Run: headless pygame with SDL's dummy video driver; simulated clock (each Clock.tick advances the game by its frame time, no real sleeping); random seed 0; keys injected as events and as key.get_pressed() state; mouse plan: one left click at the window centre at the start of phase 2, then a move to the lower-right quarter at the start of phase 3.
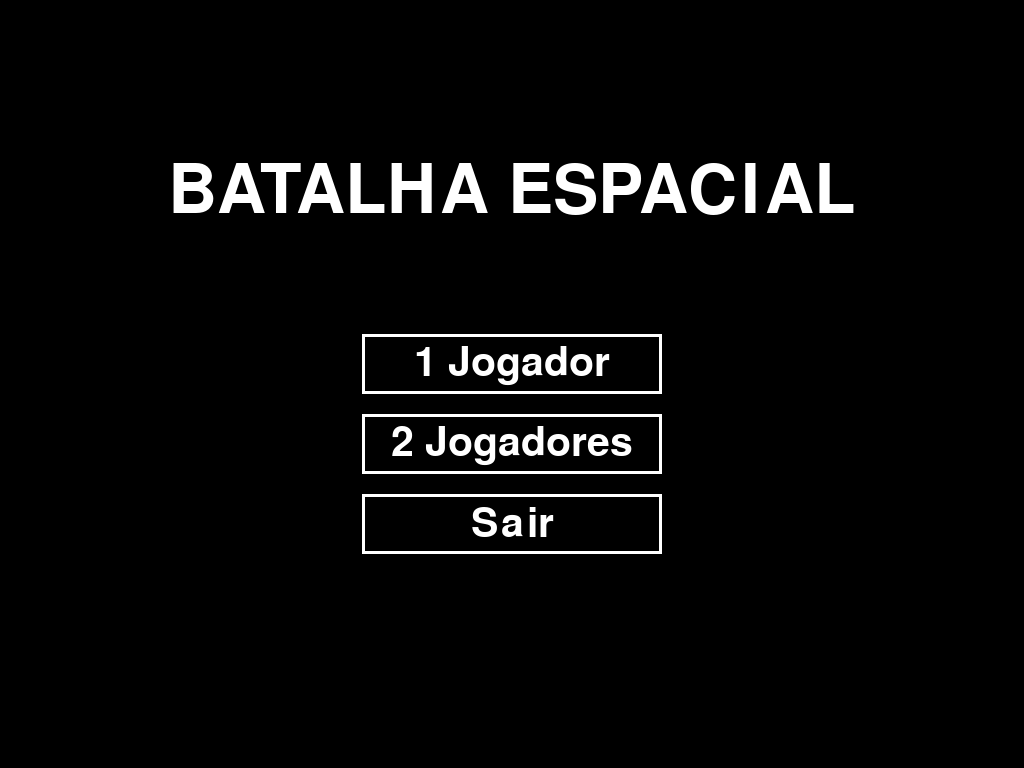
Frame 1 of 4 · flips 1–60 · no input
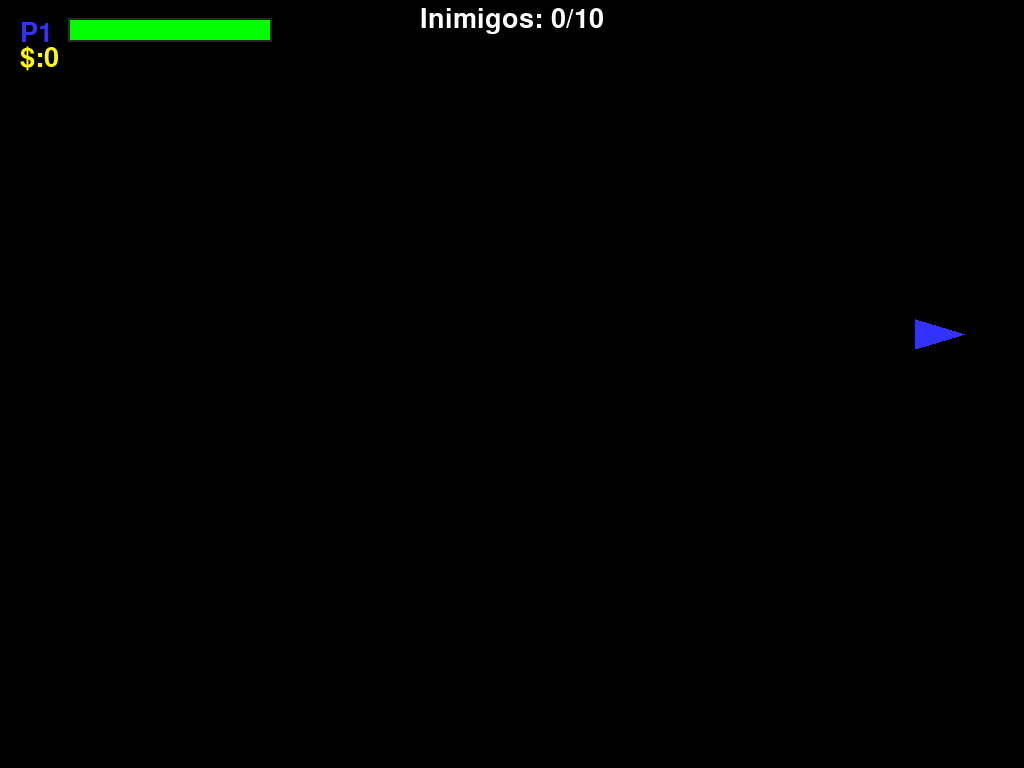
Frame 2 of 4 · flips 61–180 · clicked the window centre · tapped SPACE, RETURN · held RIGHT (→), D
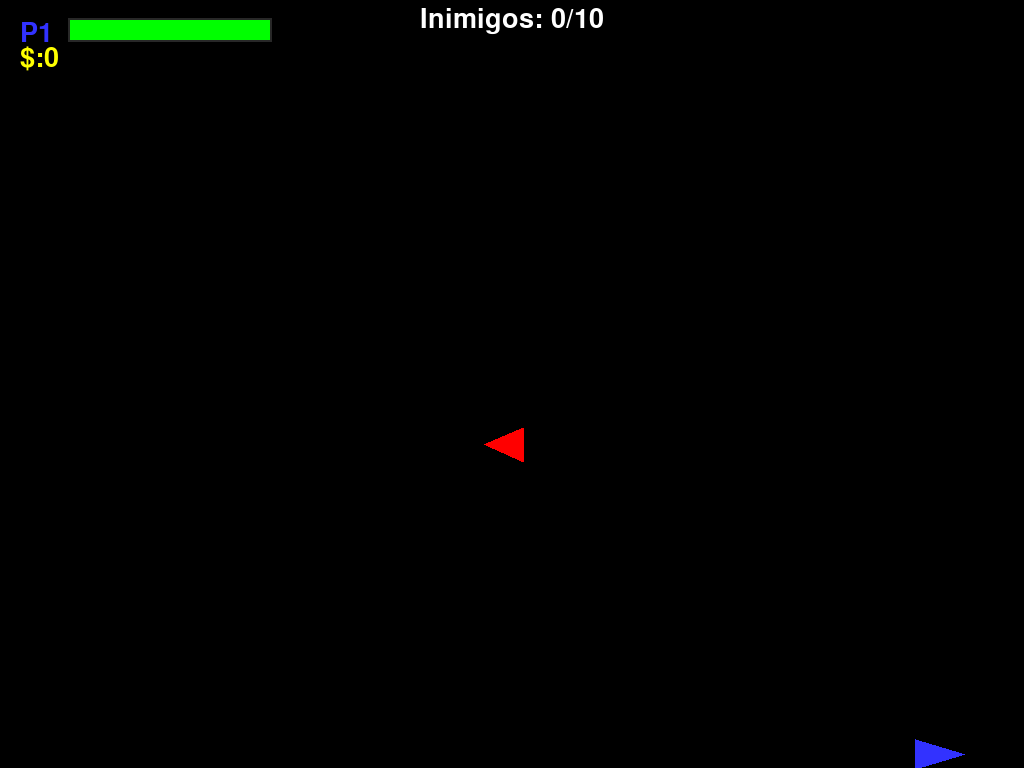
Frame 3 of 4 · flips 181–300 · moved the mouse to the lower-right quarter · held DOWN (↓), S
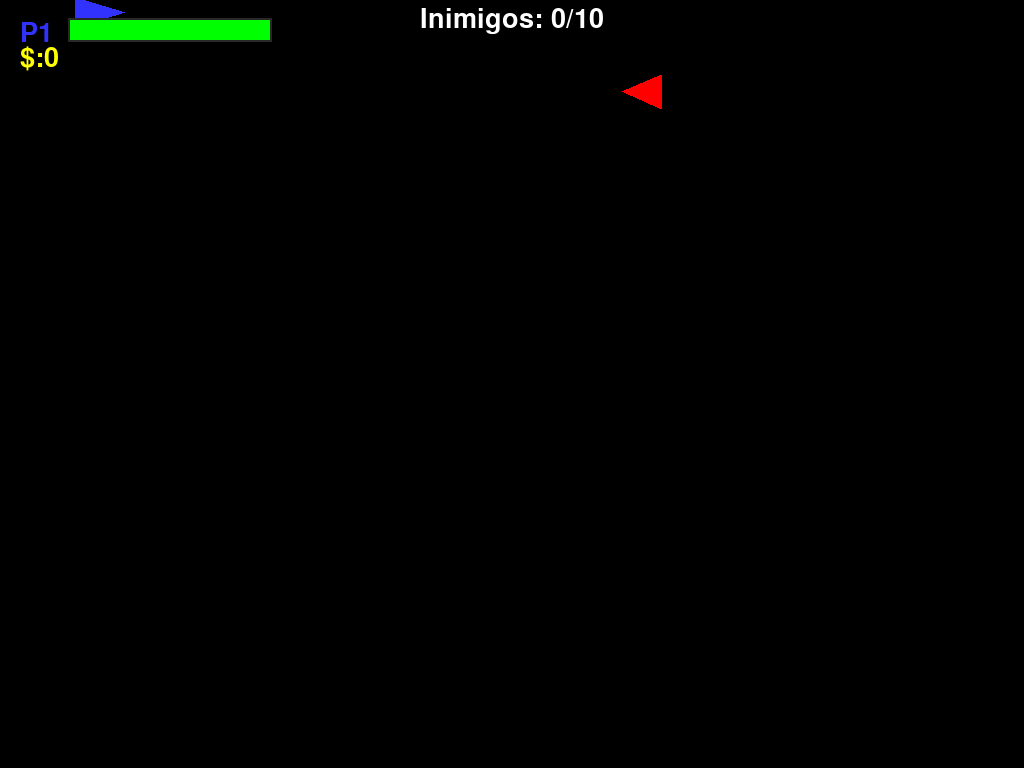
Frame 4 of 4 · flips 301–420 · held LEFT (←), A, UP (↑), W

The pygame program that drew these frames:

import pygame
import sys
import random
import math

# Inicializando o Pygame e o mixer
pygame.init()
pygame.mixer.init()

# --- Configurações da Tela (MODO TELA CHEIA) ---
info_tela = pygame.display.Info()
largura_tela = info_tela.current_w
altura_tela = info_tela.current_h
tela = pygame.display.set_mode((largura_tela, altura_tela), pygame.FULLSCREEN)
pygame.display.set_caption("Batalha Espacial: Ataque Total")

# --- Cores e Constantes ---
PRETO = (0, 0, 0)
BRANCO = (255, 255, 255)
VERMELHO = (255, 0, 0)
VERDE = (0, 255, 0)
AZUL = (50, 50, 255)
AMARELO = (255, 255, 0)
CINZA_ESCURO = (40, 40, 40)
LARANJA = (255, 165, 0)
DANO_COLISAO = 40 # <--- NOVO: Dano por colisão corporal

# --- Relógio do Jogo ---
relogio = pygame.time.Clock()
FPS = 60

# --- Classe do Jogador (Nave) ---
class Nave(pygame.sprite.Sprite):
    def __init__(self, x, y, cor, controles):
        super().__init__()
        self.imagem_original = pygame.Surface((50, 30), pygame.SRCALPHA)
        pygame.draw.polygon(self.imagem_original, cor, [(50, 15), (0, 0), (0, 30)])
        self.image = self.imagem_original
        self.rect = self.image.get_rect(center=(x, y))
        self.cor = cor
        self.controles = controles
        self.velocidade = 7
        self.velocidade_tiro = 15
        self.dano_tiro = 15
        self.vida = 100
        self.vida_maxima = 100
        self.dinheiro = 0
        self.ultimo_tiro = pygame.time.get_ticks()
        self.cadencia_tiro = 200

    def update(self):
        teclas = pygame.key.get_pressed()
        if teclas[self.controles['esquerda']] and self.rect.left > 0: self.rect.x -= self.velocidade
        if teclas[self.controles['direita']] and self.rect.right < largura_tela: self.rect.x += self.velocidade
        if teclas[self.controles['cima']] and self.rect.top > 0: self.rect.y -= self.velocidade
        if teclas[self.controles['baixo']] and self.rect.bottom < altura_tela: self.rect.y += self.velocidade
        if teclas[self.controles['tiro']]: self.atirar()

    def atirar(self):
        agora = pygame.time.get_ticks()
        if agora - self.ultimo_tiro > self.cadencia_tiro:
            self.ultimo_tiro = agora
            tiro = TiroJogador(self.rect.right, self.rect.centery, self.velocidade_tiro, self.dano_tiro, self.cor)
            todos_sprites.add(tiro)
            grupo_tiros_jogadores.add(tiro)
    
    def receber_dano(self, dano):
        self.vida -= dano
        if self.vida <= 0:
            self.vida = 0
            self.kill()

# ... (Classes de Tiros, Inimigo e Boss permanecem as mesmas) ...
class TiroJogador(pygame.sprite.Sprite):
    def __init__(self, x, y, velocidade, dano, cor):
        super().__init__()
        self.image = pygame.Surface((15, 4))
        self.image.fill(cor)
        self.rect = self.image.get_rect(midleft=(x, y))
        self.velocidade = velocidade
        self.dano = dano

    def update(self):
        self.rect.x += self.velocidade
        if self.rect.left > largura_tela: self.kill()

class TiroInimigo(pygame.sprite.Sprite):
    def __init__(self, x, y):
        super().__init__()
        self.image = pygame.Surface((12, 4))
        self.image.fill(LARANJA)
        self.rect = self.image.get_rect(midright=(x, y))
        self.velocidade_x = -8
        self.dano = 10

    def update(self):
        self.rect.x += self.velocidade_x
        if self.rect.right < 0: self.kill()

class TiroBoss(pygame.sprite.Sprite):
    def __init__(self, x, y, angulo):
        super().__init__()
        self.image = pygame.Surface((10, 10), pygame.SRCALPHA)
        pygame.draw.circle(self.image, VERMELHO, (5, 5), 5)
        self.rect = self.image.get_rect(center=(x, y))
        self.velocidade = 6
        self.dano = 15
        radianos = math.radians(angulo)
        self.velocidade_x = math.cos(radianos) * self.velocidade
        self.velocidade_y = math.sin(radianos) * self.velocidade
    
    def update(self):
        self.rect.x += self.velocidade_x
        self.rect.y += self.velocidade_y
        if self.rect.bottom < 0 or self.rect.top > altura_tela or self.rect.right < 0 or self.rect.left > largura_tela:
            self.kill()

class Inimigo(pygame.sprite.Sprite):
    def __init__(self):
        super().__init__()
        self.imagem_original = pygame.Surface((40, 35), pygame.SRCALPHA)
        pygame.draw.polygon(self.imagem_original, VERMELHO, [(0, 17.5), (40, 0), (40, 35)])
        self.image = self.imagem_original
        self.rect = self.image.get_rect(center=(largura_tela + 50, random.randint(50, altura_tela - 50)))
        self.velocidade_x = random.randint(2, 5)
        self.vida = 30
        self.ultimo_tiro = pygame.time.get_ticks()
        self.cadencia_tiro = 2500

    def update(self):
        self.rect.x -= self.velocidade_x
        if self.rect.right < 0: self.kill()
        self.atirar()

    def atirar(self):
        agora = pygame.time.get_ticks()
        if agora - self.ultimo_tiro > self.cadencia_tiro:
            self.ultimo_tiro = agora
            tiro = TiroInimigo(self.rect.left, self.rect.centery)
            todos_sprites.add(tiro)
            grupo_tiros_inimigos.add(tiro)

class Boss(pygame.sprite.Sprite):
    def __init__(self, nivel):
        super().__init__()
        largura_boss = 120 + nivel * 15
        altura_boss = 100 + nivel * 15
        self.image = pygame.Surface((largura_boss, altura_boss), pygame.SRCALPHA)
        pygame.draw.rect(self.image, VERMELHO, (0, 0, largura_boss, altura_boss), border_radius=15)
        self.rect = self.image.get_rect(center=(largura_tela - 100, altura_tela / 2))
        self.vida = 1000 + nivel * 200
        self.vida_maxima = self.vida
        self.velocidade_y = 2 + nivel * 0.5
        self.ultimo_tiro_radial = pygame.time.get_ticks()
        self.cadencia_radial = 1500
    
    def update(self):
        self.rect.y += self.velocidade_y
        if self.rect.top < 0:
            self.rect.top = 0
            self.velocidade_y *= -1
        if self.rect.bottom > altura_tela:
            self.rect.bottom = altura_tela
            self.velocidade_y *= -1
        self.atirar()

    def atirar(self):
        agora = pygame.time.get_ticks()
        if agora - self.ultimo_tiro_radial > self.cadencia_radial:
            self.ultimo_tiro_radial = agora
            for angulo in range(0, 360, 30):
                tiro = TiroBoss(self.rect.centerx, self.rect.centery, angulo)
                todos_sprites.add(tiro)
                grupo_tiros_inimigos.add(tiro)


# ... (Funções de Interface e Telas permanecem as mesmas) ...
def desenhar_texto(texto, fonte, cor, superficie, x, y, center=False):
    textobj = fonte.render(texto, True, cor)
    textrect = textobj.get_rect()
    if center: textrect.center = (x, y)
    else: textrect.topleft = (x, y)
    superficie.blit(textobj, textrect)

def desenhar_barra_vida(superficie, x, y, vida_atual, vida_maxima, cor, largura, altura):
    if vida_atual < 0: vida_atual = 0
    ratio = vida_atual / vida_maxima
    pygame.draw.rect(superficie, CINZA_ESCURO, (x-2, y-2, largura+4, altura+4))
    pygame.draw.rect(superficie, VERMELHO, (x, y, largura, altura))
    pygame.draw.rect(superficie, VERDE, (x, y, largura * ratio, altura))

def tela_menu():
    fonte_titulo = pygame.font.Font(None, 100)
    fonte_opcao = pygame.font.Font(None, 60)
    
    while True:
        tela.fill(PRETO)
        desenhar_texto("BATALHA ESPACIAL", fonte_titulo, BRANCO, tela, largura_tela/2, altura_tela/4, center=True)
        mouse_x, mouse_y = pygame.mouse.get_pos()
        botao_1p = pygame.Rect(largura_tela/2 - 150, altura_tela/2 - 50, 300, 60)
        botao_2p = pygame.Rect(largura_tela/2 - 150, altura_tela/2 + 30, 300, 60)
        botao_sair = pygame.Rect(largura_tela/2 - 150, altura_tela/2 + 110, 300, 60)
        for botao, texto in [(botao_1p, "1 Jogador"), (botao_2p, "2 Jogadores"), (botao_sair, "Sair")]:
            if botao.collidepoint((mouse_x, mouse_y)): pygame.draw.rect(tela, AZUL, botao)
            else: pygame.draw.rect(tela, BRANCO, botao, 3)
            desenhar_texto(texto, fonte_opcao, BRANCO, tela, botao.centerx, botao.centery, center=True)
        for event in pygame.event.get():
            if event.type == pygame.QUIT or (event.type == pygame.KEYDOWN and event.key == pygame.K_ESCAPE): pygame.quit(); sys.exit()
            if event.type == pygame.MOUSEBUTTONDOWN:
                if botao_1p.collidepoint((mouse_x, mouse_y)): return 1
                if botao_2p.collidepoint((mouse_x, mouse_y)): return 2
                if botao_sair.collidepoint((mouse_x, mouse_y)): pygame.quit(); sys.exit()
        pygame.display.update()
        relogio.tick(FPS)

def tela_pausa():
    fonte_titulo = pygame.font.Font(None, 80)
    fonte_opcao = pygame.font.Font(None, 50)
    overlay = pygame.Surface((largura_tela, altura_tela), pygame.SRCALPHA)
    overlay.fill((0, 0, 0, 150))
    tela.blit(overlay, (0, 0))
    desenhar_texto("PAUSADO", fonte_titulo, BRANCO, tela, largura_tela/2, altura_tela/4, center=True)
    while True:
        mouse_x, mouse_y = pygame.mouse.get_pos()
        botao_continuar = pygame.Rect(largura_tela/2 - 150, altura_tela/2 - 50, 300, 50)
        botao_reiniciar = pygame.Rect(largura_tela/2 - 150, altura_tela/2 + 20, 300, 50)
        botao_sair_menu = pygame.Rect(largura_tela/2 - 150, altura_tela/2 + 90, 300, 50)
        for botao, texto in [(botao_continuar, "Continuar"), (botao_reiniciar, "Reiniciar Fase"), (botao_sair_menu, "Sair para o Menu")]:
            if botao.collidepoint((mouse_x, mouse_y)): pygame.draw.rect(tela, AZUL, botao)
            else: pygame.draw.rect(tela, BRANCO, botao, 2)
            desenhar_texto(texto, fonte_opcao, BRANCO, tela, botao.centerx, botao.centery, center=True)
        for event in pygame.event.get():
            if event.type == pygame.QUIT: pygame.quit(); sys.exit()
            if event.type == pygame.KEYDOWN:
                if event.key == pygame.K_ESCAPE: return "CONTINUAR"
            if event.type == pygame.MOUSEBUTTONDOWN:
                if botao_continuar.collidepoint((mouse_x, mouse_y)): return "CONTINUAR"
                if botao_reiniciar.collidepoint((mouse_x, mouse_y)): return "REINICIAR"
                if botao_sair_menu.collidepoint((mouse_x, mouse_y)): return "MENU"
        pygame.display.update()
        relogio.tick(FPS)

def tela_fim_de_jogo():
    fonte_titulo = pygame.font.Font(None, 120)
    fonte_opcao = pygame.font.Font(None, 60)
    tela.fill(PRETO)
    desenhar_texto("FIM DE JOGO", fonte_titulo, VERMELHO, tela, largura_tela/2, altura_tela/3, center=True)
    while True:
        mouse_x, mouse_y = pygame.mouse.get_pos()
        botao_menu = pygame.Rect(largura_tela/2 - 150, altura_tela/2, 300, 60)
        if botao_menu.collidepoint((mouse_x, mouse_y)): pygame.draw.rect(tela, AZUL, botao_menu)
        else: pygame.draw.rect(tela, BRANCO, botao_menu, 3)
        desenhar_texto("Voltar ao Menu", fonte_opcao, BRANCO, tela, botao_menu.centerx, botao_menu.centery, center=True)
        for event in pygame.event.get():
            if event.type == pygame.QUIT or (event.type == pygame.KEYDOWN and event.key == pygame.K_ESCAPE): pygame.quit(); sys.exit()
            if event.type == pygame.MOUSEBUTTONDOWN:
                if botao_menu.collidepoint((mouse_x, mouse_y)): return
        pygame.display.update()
        relogio.tick(FPS)

# --- Função Principal do Jogo ---
def loop_jogo():
    global num_jogadores, todos_sprites, grupo_jogadores, grupo_tiros_jogadores, grupo_inimigos, grupo_tiros_inimigos, grupo_boss
    # ... (código da função loop_jogo com as correções)
    nivel_atual = 1
    inimigos_para_derrotar = 10
    inimigos_derrotados = 0
    estado_fase = "INIMIGOS"

    controles_p1 = {'cima': pygame.K_w, 'baixo': pygame.K_s, 'esquerda': pygame.K_a, 'direita': pygame.K_d, 'tiro': pygame.K_v}
    controles_p2 = {'cima': pygame.K_UP, 'baixo': pygame.K_DOWN, 'esquerda': pygame.K_LEFT, 'direita': pygame.K_RIGHT, 'tiro': pygame.K_l}

    def resetar_fase():
        nonlocal inimigos_derrotados, estado_fase
        for grupo in [todos_sprites, grupo_jogadores, grupo_tiros_jogadores, grupo_inimigos, grupo_tiros_inimigos, grupo_boss]:
            grupo.empty()

        jogador1 = Nave(100, altura_tela / 2 - 50, AZUL, controles_p1)
        todos_sprites.add(jogador1)
        grupo_jogadores.add(jogador1)
        jogadores_vivos = [jogador1]
        
        if num_jogadores == 2:
            jogador2 = Nave(100, altura_tela / 2 + 50, AMARELO, controles_p2)
            todos_sprites.add(jogador2)
            grupo_jogadores.add(jogador2)
            jogadores_vivos.append(jogador2)
        
        inimigos_derrotados = 0
        estado_fase = "INIMIGOS"
        return jogadores_vivos

    todos_sprites = pygame.sprite.Group()
    grupo_jogadores = pygame.sprite.Group()
    grupo_tiros_jogadores = pygame.sprite.Group()
    grupo_inimigos = pygame.sprite.Group()
    grupo_tiros_inimigos = pygame.sprite.Group()
    grupo_boss = pygame.sprite.Group()

    jogadores_vivos = resetar_fase()
    
    ultimo_spawn_inimigo = pygame.time.get_ticks()
    intervalo_spawn = 2000

    rodando = True
    while rodando:
        for event in pygame.event.get():
            if event.type == pygame.QUIT: pygame.quit(); sys.exit()
            if event.type == pygame.KEYDOWN:
                if event.key == pygame.K_ESCAPE:
                    acao_pausa = tela_pausa()
                    if acao_pausa == "REINICIAR": jogadores_vivos = resetar_fase()
                    elif acao_pausa == "MENU": rodando = False

        if not grupo_jogadores:
            tela_fim_de_jogo()
            rodando = False
            continue

        if estado_fase == "INIMIGOS":
            agora = pygame.time.get_ticks()
            if agora - ultimo_spawn_inimigo > intervalo_spawn and len(grupo_inimigos) < 8:
                ultimo_spawn_inimigo = agora
                inimigo = Inimigo()
                todos_sprites.add(inimigo)
                grupo_inimigos.add(inimigo)
            
            if inimigos_derrotados >= inimigos_para_derrotar:
                estado_fase = "BOSS"
                for inimigo in grupo_inimigos: inimigo.kill()
                boss = Boss(nivel_atual)
                todos_sprites.add(boss)
                grupo_boss.add(boss)
        
        todos_sprites.update()
        
        # --- Seção de Colisões ---
        # Tiro do Jogador em Inimigos
        acertos_inimigos = pygame.sprite.groupcollide(grupo_inimigos, grupo_tiros_jogadores, False, True)
        for inimigo, tiros in acertos_inimigos.items():
            inimigo.vida -= tiros[0].dano
            if inimigo.vida <= 0:
                inimigo.kill()
                inimigos_derrotados += 1
                for jogador in grupo_jogadores: jogador.dinheiro += 10

        # Tiro do Jogador no Boss
        acertos_boss = pygame.sprite.groupcollide(grupo_boss, grupo_tiros_jogadores, False, True)
        for boss, tiros in acertos_boss.items():
            boss.vida -= tiros[0].dano
            if boss.vida <= 0:
                boss.kill()
                nivel_atual += 1
                inimigos_derrotados = 0
                inimigos_para_derrotar += 5
                estado_fase = "INIMIGOS"
                for jogador in grupo_jogadores: jogador.dinheiro += 100 * (nivel_atual - 1)
        
        # Tiro Inimigo no Jogador
        acertos_jogadores_tiros = pygame.sprite.groupcollide(grupo_jogadores, grupo_tiros_inimigos, False, True)
        for jogador, tiros in acertos_jogadores_tiros.items():
            jogador.receber_dano(tiros[0].dano)

        # <--- NOVO: COLISÃO DE NAVES --- >
        # Colisão corporal: Jogador com Inimigo
        colisoes_corporais = pygame.sprite.groupcollide(grupo_jogadores, grupo_inimigos, False, True)
        if colisoes_corporais:
            for jogador, inimigos_atingidos in colisoes_corporais.items():
                jogador.receber_dano(DANO_COLISAO * len(inimigos_atingidos))
                inimigos_derrotados += len(inimigos_atingidos)
                # Adiciona dinheiro pela destruição do inimigo na colisão
                for jogador_vivo in grupo_jogadores:
                    jogador_vivo.dinheiro += 10 * len(inimigos_atingidos)


        # --- Seção de Desenho ---
        tela.fill(PRETO)
        todos_sprites.draw(tela)

        fonte_hud = pygame.font.Font(None, 40)
        y_offset = 0
        for i, jogador in enumerate(jogadores_vivos):
            cor_hud = jogador.cor
            desenhar_texto(f"P{i+1}", fonte_hud, cor_hud, tela, 20, 20 + y_offset)
            desenhar_barra_vida(tela, 70, 20 + y_offset, jogador.vida, jogador.vida_maxima, cor_hud, 200, 20)
            desenhar_texto(f"$:{jogador.dinheiro}", fonte_hud, AMARELO, tela, 20, 45 + y_offset)
            y_offset += 70
        
        if estado_fase == "INIMIGOS":
            desenhar_texto(f"Inimigos: {inimigos_derrotados}/{inimigos_para_derrotar}", fonte_hud, BRANCO, tela, largura_tela/2, 20, center=True)
        
        # <--- CORRIGIDO: Desenho da vida do Boss --- >
        elif estado_fase == "BOSS" and grupo_boss: # Checa se o grupo não está vazio
            boss = grupo_boss.sprites()[0] # Pega o sprite do boss de dentro do grupo
            desenhar_texto("CHEFE", fonte_hud, VERMELHO, tela, largura_tela/2, 20, center=True)
            desenhar_barra_vida(tela, largura_tela/2 - 200, 50, boss.vida, boss.vida_maxima, VERMELHO, 400, 25)
            
        pygame.display.flip()
        relogio.tick(FPS)

# --- Gerenciador Principal do Jogo ---
if __name__ == "__main__":
    while True:
        num_jogadores = tela_menu()
        loop_jogo()
